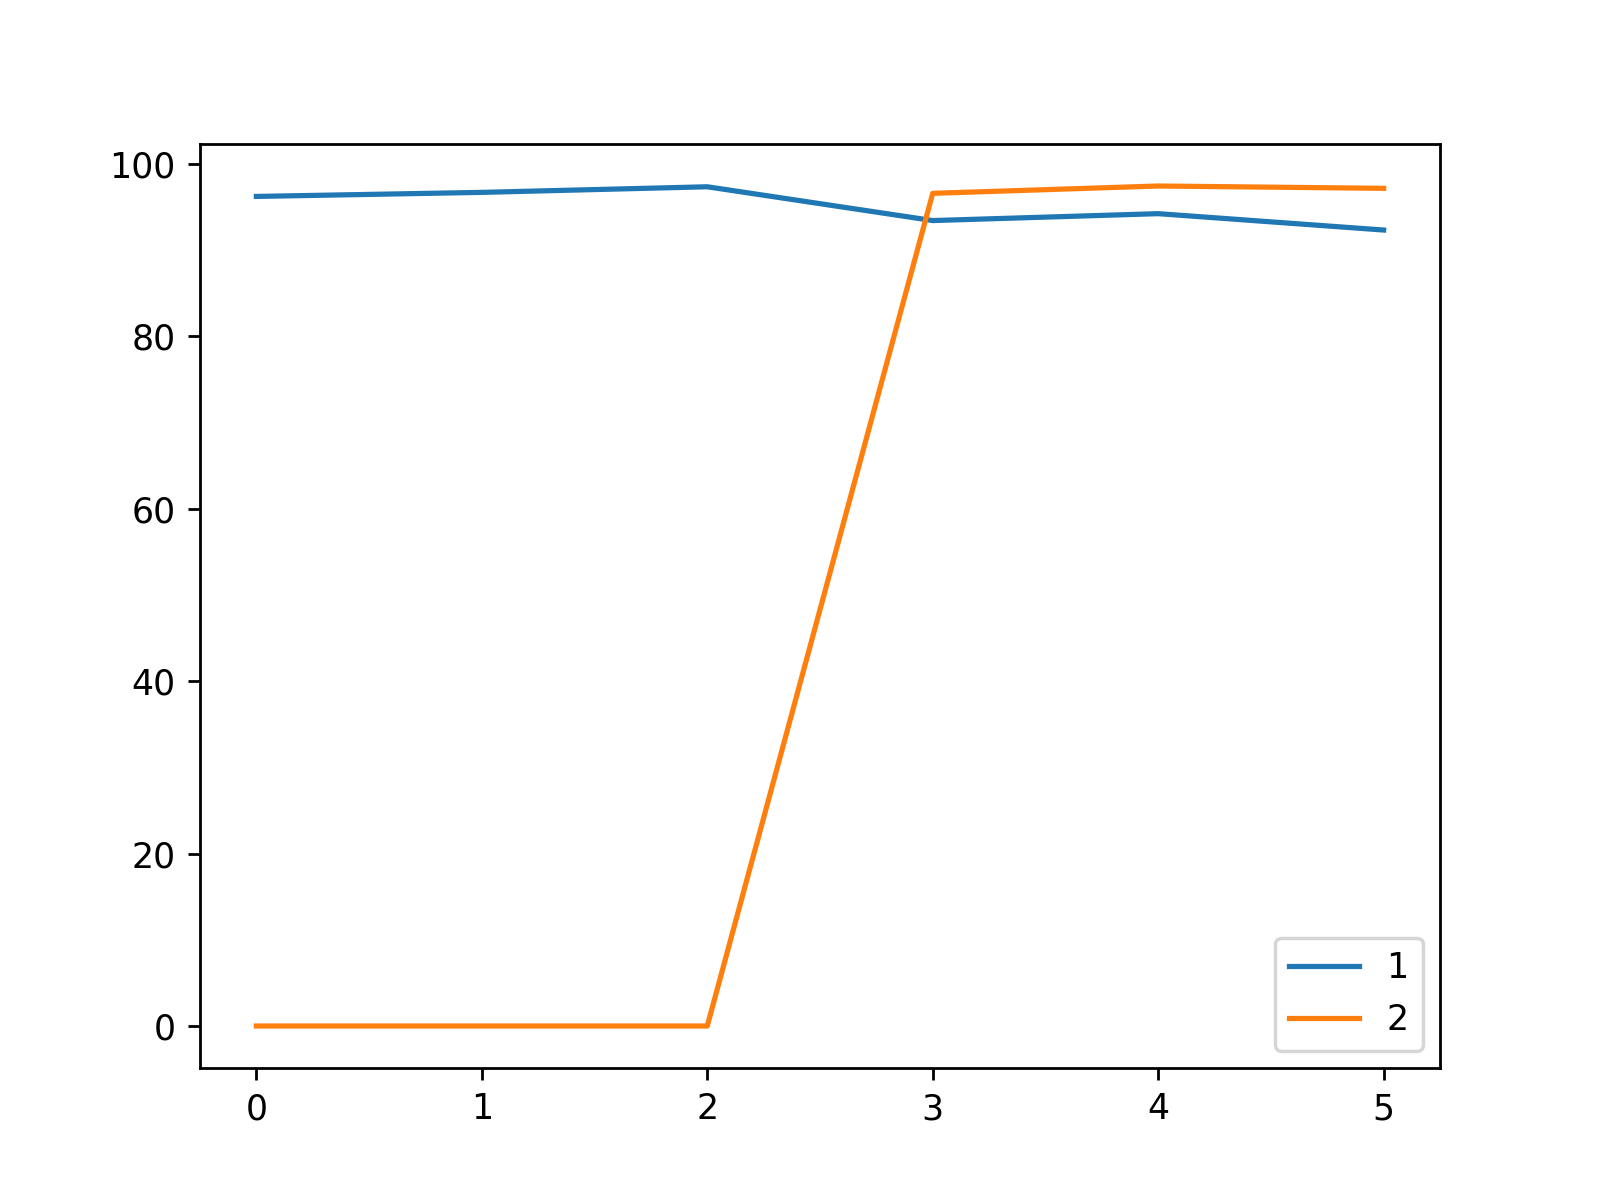

Data behind this chart, as committed beside it:
, 1, 2
0, 96.25, 0.0
1, 96.72, 0.0
2, 97.37, 0.0
3, 93.45, 96.61
4, 94.25, 97.46
5, 92.35, 97.19
